Labelled photos from "dataset", an image-classification folder in martinsaxa/jute-disease-dataset. The possible labels are: dieback, fresh, holed, mosaic, stem soft rot.

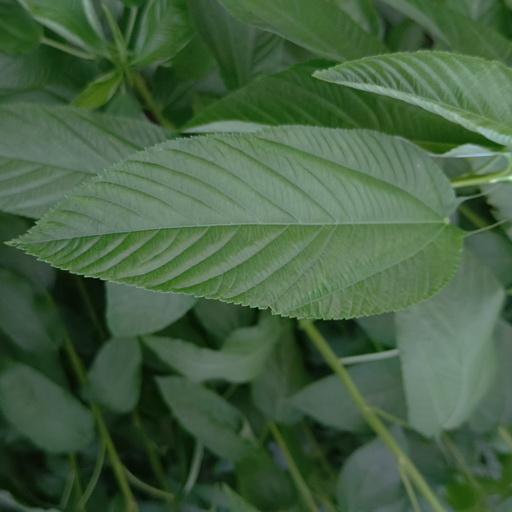
Label: fresh

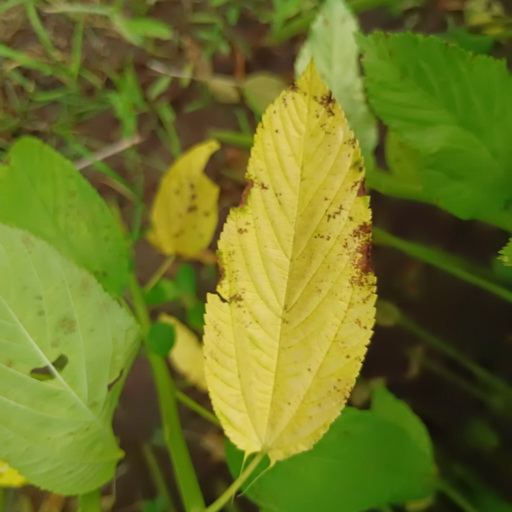
Label: mosaic

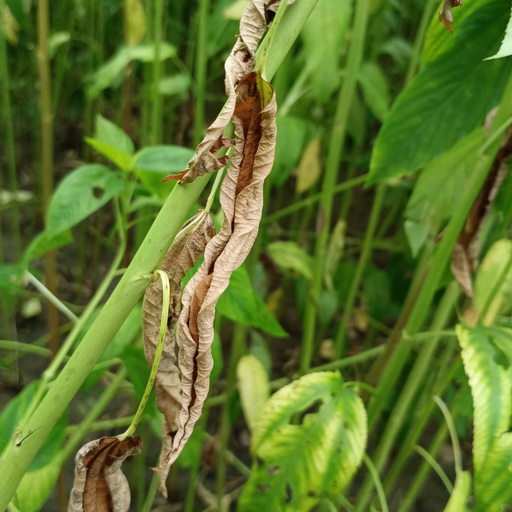
Label: dieback

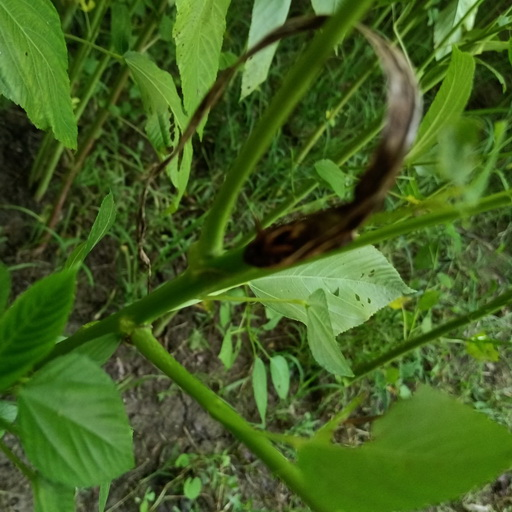
Label: stem soft rot

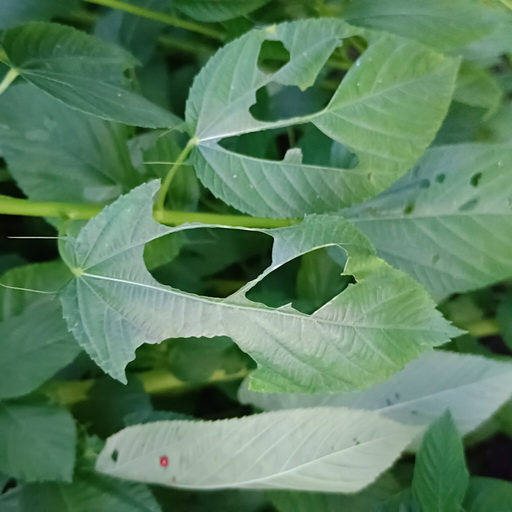
Label: holed

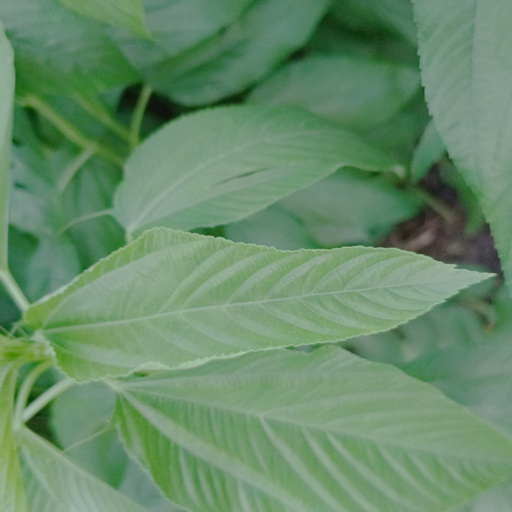
Label: fresh
